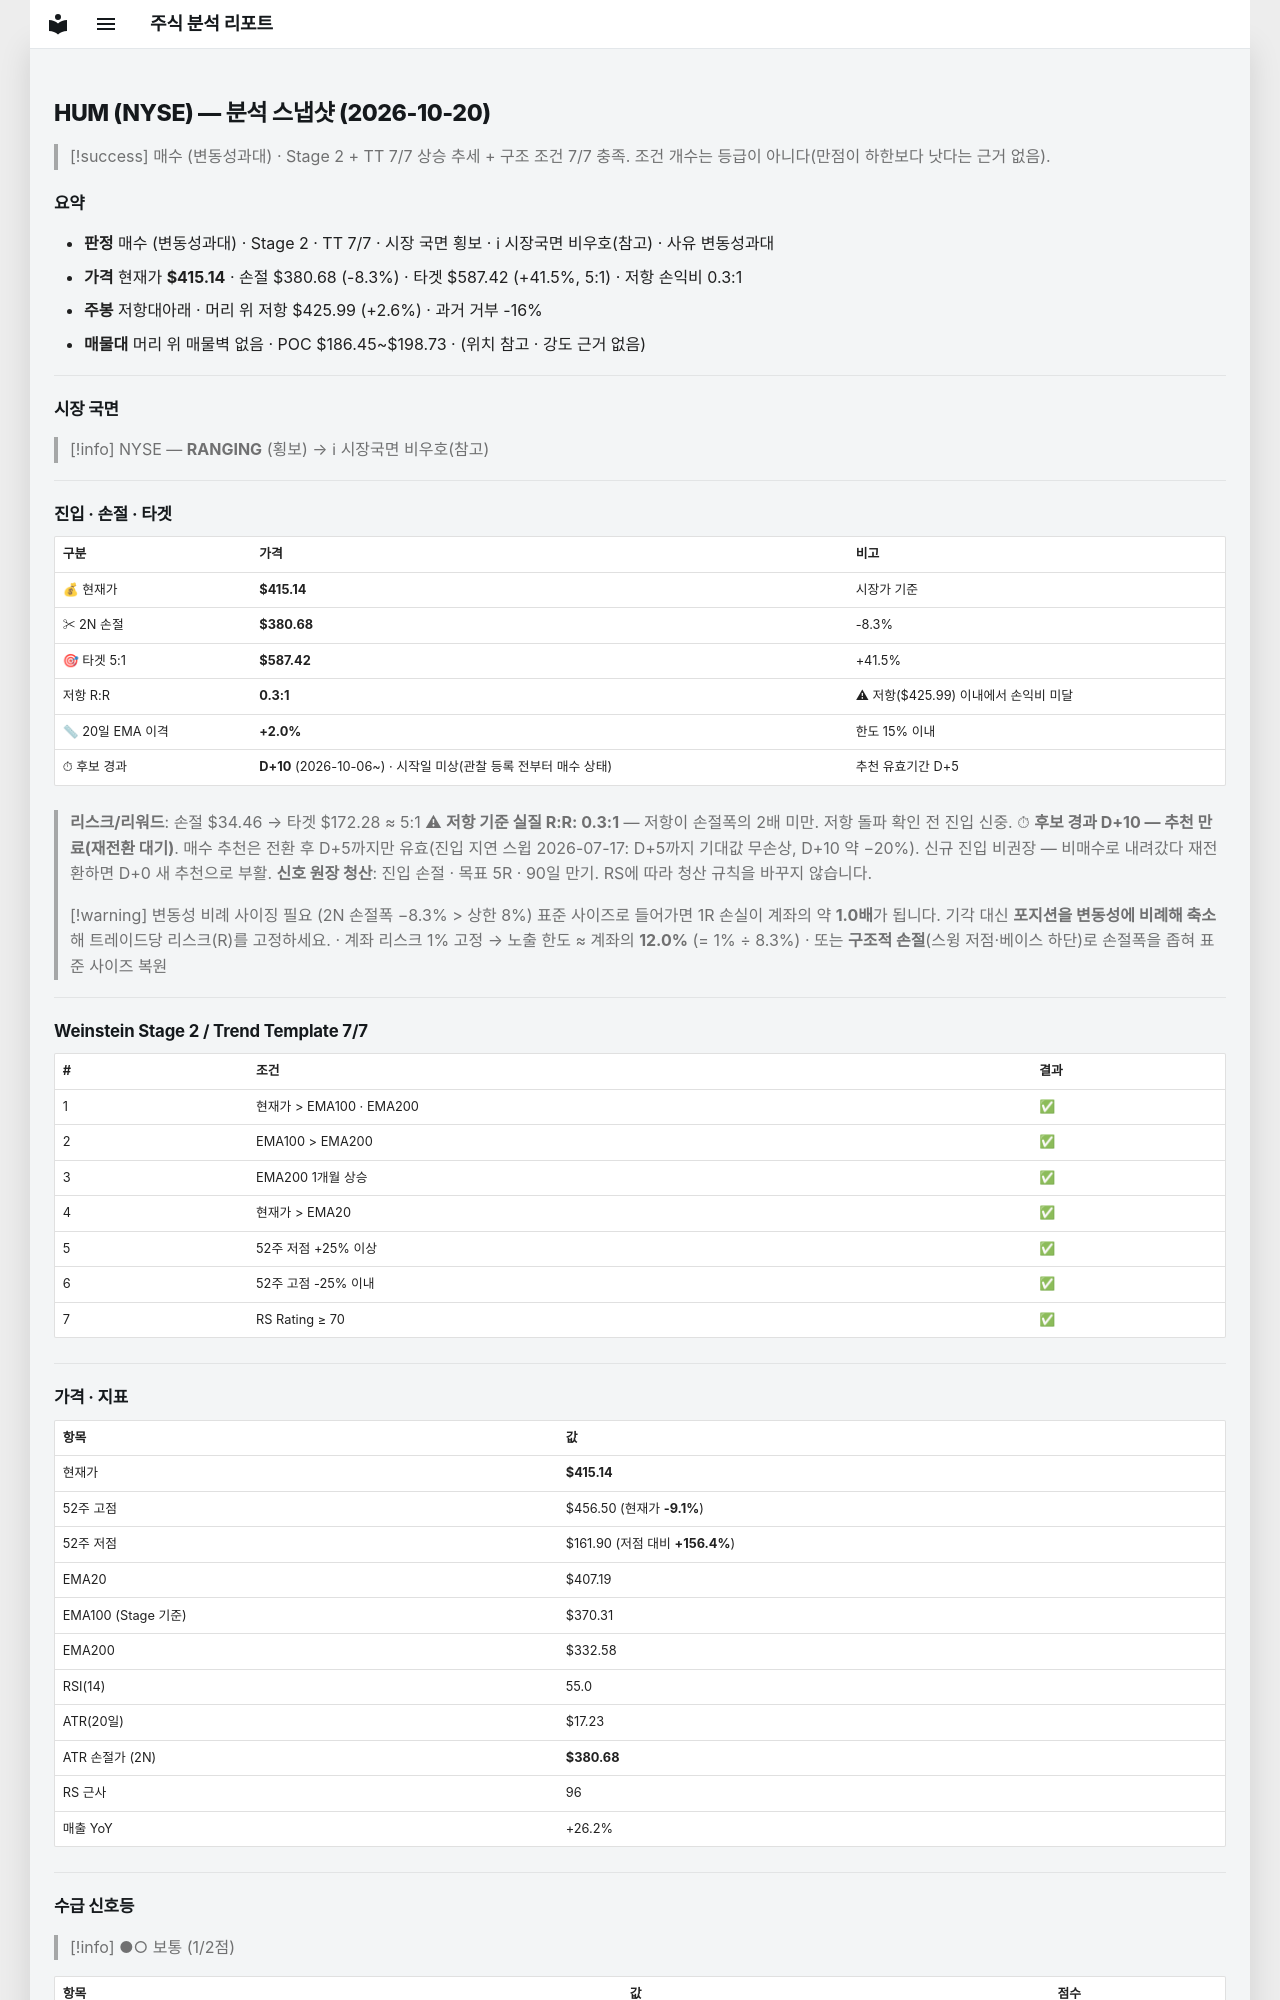

repository: soloandco/stock-reports · page: snapshots/HUM-2026-10-20/index.html · generator: mkdocs

---
type: analysis-snapshot
title: HUM 분석 스냅샷
ticker: HUM
market: NYSE
created: 2026-10-20
updated: 2026-10-20
bar-date: 2026-10-19
verdict: 매수관찰
verdict-reason: 변동성과대
real-rr: 0.31
sma50-gap-pct: 2.0
candidate-days: 10
candidate-since: 2026-10-06
candidate-start-unknown: true
weekly-position: 저항대아래
weekly-overhead-price: 425.99
weekly-overhead-pct: 2.6
stage: 2
trend-template-score: 7
tt-max: 7
ma-set: ema-20-100-200
price: 415.1400146484375
stop-price: 380.6847292302395
market-regime: RANGING
supply-demand-score: 1/2
supply-demand-label: 보통
status: tracking
tags:
  - stock-agent
  - watchlist
  - HUM
  - analysis
related:
  - "[[analysis-template]]"
---

# HUM (NYSE) — 분석 스냅샷 (2026-10-20)

> [!success] 매수 (변동성과대) · Stage 2 + TT 7/7
> 상승 추세 + 구조 조건 7/7 충족. 조건 개수는 등급이 아니다(만점이 하한보다 낫다는 근거 없음).

## 요약

- **판정** 매수 (변동성과대) · Stage 2 · TT 7/7 · 시장 국면 횡보 · ℹ 시장국면 비우호(참고) · 사유 변동성과대
- **가격** 현재가 **$415.14** · 손절 $380.68 (-8.3%) · 타겟 $587.42 (+41.5%, 5:1) · 저항 손익비 0.3:1
- **주봉** 저항대아래 · 머리 위 저항 $425.99 (+2.6%) · 과거 거부 -16%
- **매물대** 머리 위 매물벽 없음 · POC $186.45~$198.73 · (위치 참고 · 강도 근거 없음)

---

## 시장 국면

> [!info] NYSE — **RANGING** (횡보) → ℹ 시장국면 비우호(참고)

---

## 진입 · 손절 · 타겟

| 구분 | 가격 | 비고 |
|------|------|------|
| 💰 현재가 | **$415.14** | 시장가 기준 |
| ✂ 2N 손절 | **$380.68** | -8.3% |
| 🎯 타겟 5:1 | **$587.42** | +41.5% |
| 저항 R:R | **0.3:1** | ⚠ 저항($425.99) 이내에서 손익비 미달 |
| 📏 20일 EMA 이격 | **+2.0%** | 한도 15% 이내 |
| ⏱ 후보 경과 | **D+10** (2026-10-06~) · 시작일 미상(관찰 등록 전부터 매수 상태) | 추천 유효기간 D+5 |

> **리스크/리워드**: 손절 $34.46 → 타겟 $172.28 ≈ 5:1
> ⚠ **저항 기준 실질 R:R: 0.3:1** — 저항이 손절폭의 2배 미만. 저항 돌파 확인 전 진입 신중.
> ⏱ **후보 경과 D+10 — 추천 만료(재전환 대기)**. 매수 추천은 전환 후 D+5까지만 유효(진입 지연 스윕 2026-07-17: D+5까지 기대값 무손상, D+10 약 −20%). 신규 진입 비권장 — 비매수로 내려갔다 재전환하면 D+0 새 추천으로 부활.
> **신호 원장 청산**: 진입 손절 · 목표 5R · 90일 만기. RS에 따라 청산 규칙을 바꾸지 않습니다.

> [!warning] 변동성 비례 사이징 필요 (2N 손절폭 −8.3% > 상한 8%)
> 표준 사이즈로 들어가면 1R 손실이 계좌의 약 **1.0배**가 됩니다. 기각 대신 **포지션을 변동성에 비례해 축소**해 트레이드당 리스크(R)를 고정하세요.
> · 계좌 리스크 1% 고정 → 노출 한도 ≈ 계좌의 **12.0%** (= 1% ÷ 8.3%)
> · 또는 **구조적 손절**(스윙 저점·베이스 하단)로 손절폭을 좁혀 표준 사이즈 복원

---

## Weinstein Stage 2 / Trend Template 7/7

| # | 조건 | 결과 |
|---|------|------|
| 1 | 현재가 > EMA100 · EMA200 | ✅ |
| 2 | EMA100 > EMA200 | ✅ |
| 3 | EMA200 1개월 상승 | ✅ |
| 4 | 현재가 > EMA20 | ✅ |
| 5 | 52주 저점 +25% 이상 | ✅ |
| 6 | 52주 고점 -25% 이내 | ✅ |
| 7 | RS Rating ≥ 70 | ✅ |

---

## 가격 · 지표

| 항목 | 값 |
|------|---|
| 현재가 | **$415.14** |
| 52주 고점 | $456.50 (현재가 **-9.1%**) |
| 52주 저점 | $161.90 (저점 대비 **+156.4%**) |
| EMA20 | $407.19 |
| EMA100 (Stage 기준) | $370.31 |
| EMA200 | $332.58 |
| RSI(14) | 55.0 |
| ATR(20일) | $17.23 |
| ATR 손절가 (2N) | **$380.68** |
| RS 근사 | 96 |
| 매출 YoY | +26.2% |

---
## 수급 신호등

> [!info] ●○ 보통 (1/2점)

| 항목 | 값 | 점수 |
|------|------|------|
| 거래량 (5일/20일 비율) | 0.79× (-20.7%) | ❌ |
| OBV 20일 추세 | ↑ 상승 | ✅ |

> **판독법**: 거래량이 20일 평균보다 20% 이상 많고 OBV(온밸런스볼륨)가 상승 중이면 매집 수급이 강한 것으로 판단합니다.

---
